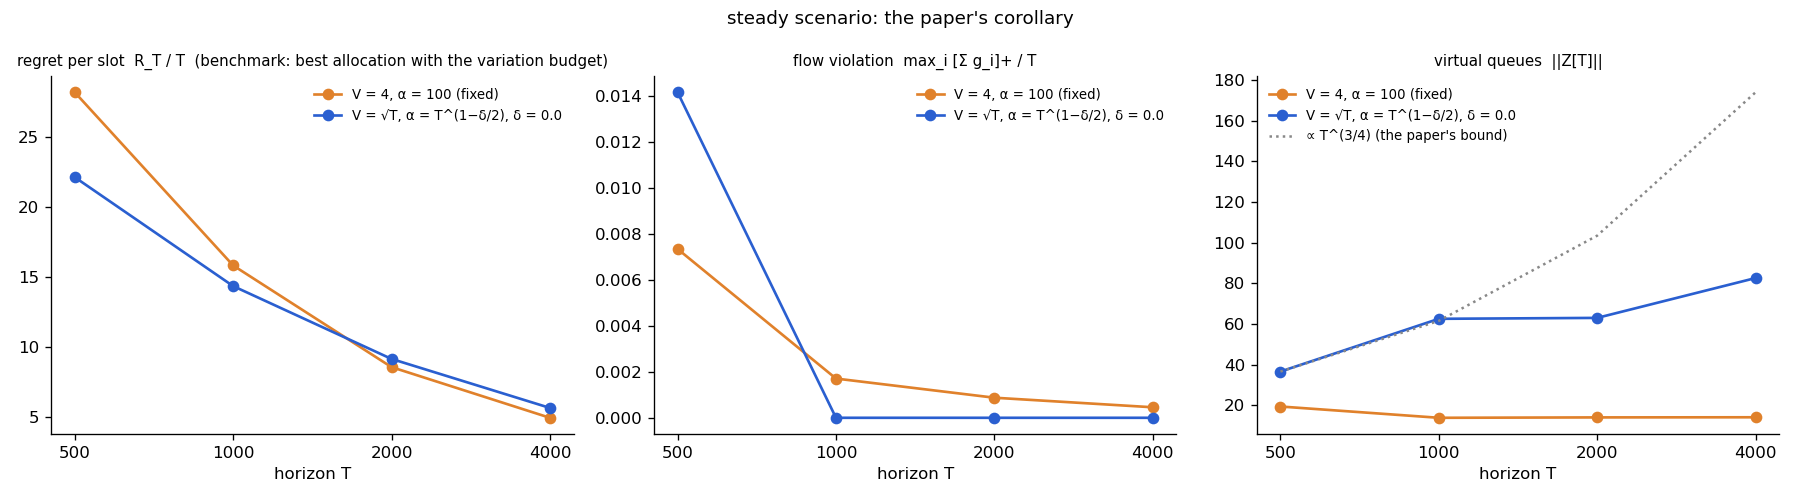

The data file committed next to this chart (first rows):
setting, T, V, alpha, windows, converged, regret, regret_per_slot, hold_per_slot, benchmark_per_slot, violation_per_slot, Z_norm, Z_norm_over_T34
corollary, 500, 22.36, 500.0, 1, 1/1, 11056, 22.11, 1256, 1234, 0.01416, 36.56, 0.3457
corollary, 1000, 31.62, 1000, 1, 1/1, 14336, 14.34, 1265, 1251, 0.0, 62.49, 0.3514
corollary, 2000, 44.72, 2000, 1, 1/1, 18270, 9.135, 1267, 1258, 0.0, 62.95, 0.2105
corollary, 4000, 63.25, 4000, 1, 1/1, 22546, 5.636, 1236, 1231, 0.0, 82.55, 0.1641
fixed, 500, 4.0, 100.0, 1, 1/1, 14088, 28.18, 471.2, 443, 0.007342, 19.37, 0.1832
fixed, 1000, 4.0, 100.0, 1, 1/1, 15810, 15.81, 269, 253.2, 0.001706, 13.82, 0.07774
fixed, 2000, 4.0, 100.0, 1, 1/1, 17102, 8.551, 168.9, 160.3, 0.0008733, 14.01, 0.04686
fixed, 4000, 4.0, 100.0, 1, 1/1, 19726, 4.932, 118.7, 113.7, 0.0004574, 14.08, 0.02799
